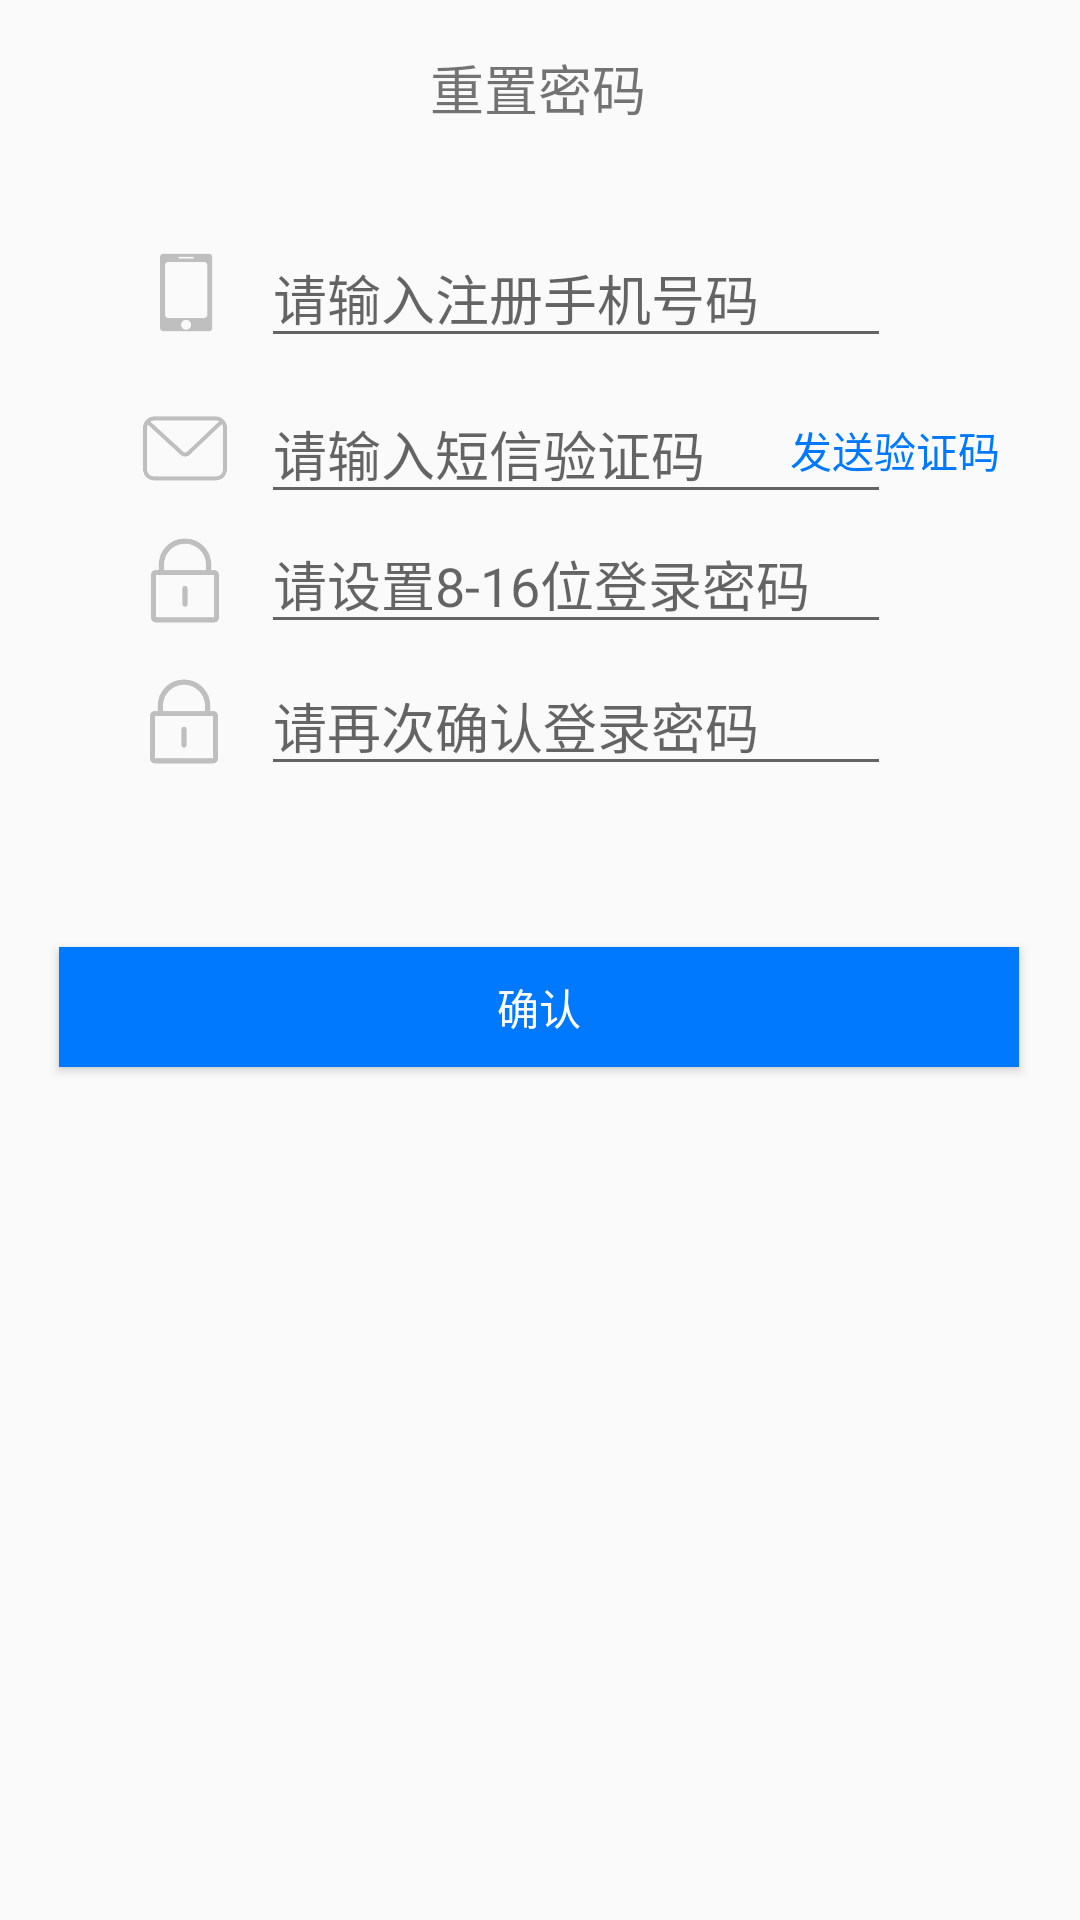

Write the Android layout XML for this screen, with the resource values it uses.
<!-- AndroidManifest.xml: application theme AppTheme -->
<!-- res/layout/activity_reset_password.xml -->
<?xml version="1.0" encoding="utf-8"?>
<androidx.constraintlayout.widget.ConstraintLayout xmlns:android="http://schemas.android.com/apk/res/android"
    xmlns:app="http://schemas.android.com/apk/res-auto"
    xmlns:tools="http://schemas.android.com/tools"
    android:layout_width="match_parent"
    android:layout_height="match_parent"
    tools:context=".activity.ResetPassword">

    <TextView
        android:id="@+id/textView"
        android:layout_width="wrap_content"
        android:layout_height="wrap_content"
        android:layout_marginTop="16dp"
        android:text="重置密码"
        android:textSize="@dimen/mainTitle"
        app:layout_constraintEnd_toEndOf="parent"
        app:layout_constraintHorizontal_bias="0.498"
        app:layout_constraintStart_toStartOf="parent"
        app:layout_constraintTop_toTopOf="parent" />

    <EditText
        android:id="@+id/PhoneNumber"
        android:layout_width="wrap_content"
        android:layout_height="wrap_content"
        android:layout_marginTop="76dp"
        android:ems="10"
        android:hint="请输入注册手机号码"
        android:inputType="textPersonName"
        app:layout_constraintEnd_toEndOf="parent"
        app:layout_constraintHorizontal_bias="0.58"
        app:layout_constraintStart_toStartOf="parent"
        app:layout_constraintTop_toTopOf="parent" />

    <EditText
        android:id="@+id/Password"
        android:layout_width="wrap_content"
        android:layout_height="wrap_content"
        android:ems="10"
        android:hint="请设置8-16位登录密码"
        android:inputType="textPersonName"
        app:layout_constraintEnd_toEndOf="parent"
        app:layout_constraintHorizontal_bias="0.58"
        app:layout_constraintStart_toStartOf="parent"
        app:layout_constraintTop_toBottomOf="@+id/MessageNumber" />

    <EditText
        android:id="@+id/MessageNumber"
        android:layout_width="wrap_content"
        android:layout_height="wrap_content"
        android:layout_marginTop="112dp"
        android:ems="10"
        android:hint="请输入短信验证码"
        android:inputType="textPersonName"
        app:layout_constraintEnd_toEndOf="parent"
        app:layout_constraintHorizontal_bias="0.58"
        app:layout_constraintStart_toStartOf="parent"
        app:layout_constraintTop_toTopOf="@+id/textView" />

    <EditText
        android:id="@+id/RePassword"
        android:layout_width="wrap_content"
        android:layout_height="wrap_content"
        android:layout_marginTop="4dp"
        android:ems="10"
        android:hint="请再次确认登录密码"
        android:inputType="textPersonName"
        app:layout_constraintEnd_toEndOf="parent"
        app:layout_constraintHorizontal_bias="0.58"
        app:layout_constraintStart_toStartOf="parent"
        app:layout_constraintTop_toBottomOf="@+id/Password" />

    <Button
        android:id="@+id/button2"
        android:layout_width="91dp"
        android:layout_height="36dp"
        android:layout_marginTop="132dp"
        android:layout_marginEnd="16dp"
        android:layout_marginRight="16dp"
        android:background="@color/TransparentFontColor"
        android:text="发送验证码"
        android:textColor="@color/themeBlue"
        app:layout_constraintEnd_toEndOf="parent"
        app:layout_constraintTop_toTopOf="parent" />

    <Button
        android:id="@+id/button3"
        android:layout_width="320dp"
        android:layout_height="40dp"
        android:layout_marginTop="260dp"
        android:background="@color/themeBlue"
        android:onClick="btn"
        android:text="确认"
        android:textColor="@color/white"
        app:layout_constraintBottom_toBottomOf="parent"
        app:layout_constraintEnd_toEndOf="parent"
        app:layout_constraintHorizontal_bias="0.494"
        app:layout_constraintStart_toStartOf="parent"
        app:layout_constraintTop_toTopOf="parent"
        app:layout_constraintVertical_bias="0.164" />

    <ImageView
        android:id="@+id/imageView4"
        android:layout_width="32dp"
        android:layout_height="35dp"
        android:layout_marginStart="36dp"
        android:layout_marginLeft="36dp"
        android:layout_marginTop="223dp"
        app:layout_constraintEnd_toStartOf="@+id/RePassword"
        app:layout_constraintHorizontal_bias="0.489"
        app:layout_constraintStart_toStartOf="parent"
        app:layout_constraintTop_toTopOf="parent"
        app:srcCompat="@drawable/passwage" />

    <ImageView
        android:id="@+id/imageView2"
        android:layout_width="32dp"
        android:layout_height="35dp"
        android:layout_marginStart="36dp"
        android:layout_marginLeft="36dp"
        android:layout_marginTop="132dp"
        app:layout_constraintEnd_toStartOf="@+id/MessageNumber"
        app:layout_constraintStart_toStartOf="parent"
        app:layout_constraintTop_toTopOf="parent"
        app:srcCompat="@drawable/message" />

    <ImageView
        android:id="@+id/imageView"
        android:layout_width="32dp"
        android:layout_height="35dp"
        android:layout_marginStart="36dp"
        android:layout_marginLeft="36dp"
        android:layout_marginTop="80dp"
        app:layout_constraintEnd_toStartOf="@+id/PhoneNumber"
        app:layout_constraintStart_toStartOf="parent"
        app:layout_constraintTop_toTopOf="parent"
        app:srcCompat="@drawable/phone" />

    <ImageView
        android:id="@+id/imageView3"
        android:layout_width="32dp"
        android:layout_height="35dp"
        android:layout_marginStart="36dp"
        android:layout_marginLeft="36dp"
        android:layout_marginTop="176dp"
        app:layout_constraintEnd_toStartOf="@+id/Password"
        app:layout_constraintStart_toStartOf="parent"
        app:layout_constraintTop_toTopOf="parent"
        app:srcCompat="@drawable/passwage" />

</androidx.constraintlayout.widget.ConstraintLayout>
<!-- resources referenced by this layout -->
<resources>
  <color name="TransparentFontColor">#00FFFFFF</color>
  <color name="themeBlue">#0079FE</color>
  <color name="white">#FFFFFF</color>
  <dimen name="mainTitle">18sp</dimen>
  <!-- drawable message: png bitmap (drawable, 5452 bytes) -->
  <!-- drawable passwage: png bitmap (drawable, 4418 bytes) -->
  <!-- drawable phone: png bitmap (drawable, 2939 bytes) -->
  <style name="AppTheme" parent="Theme.AppCompat.Light.DarkActionBar">
          
          <item name="colorPrimary">@color/colorPrimary</item>
          <item name="colorPrimaryDark">@color/colorPrimaryDark</item>
          <item name="colorAccent">@color/colorAccent</item>
          <item name="windowNoTitle">true</item>
      </style>
  <color name="colorPrimary">#008577</color>
  <color name="colorPrimaryDark">#00574B</color>
  <color name="colorAccent">#D81B60</color>
</resources>
